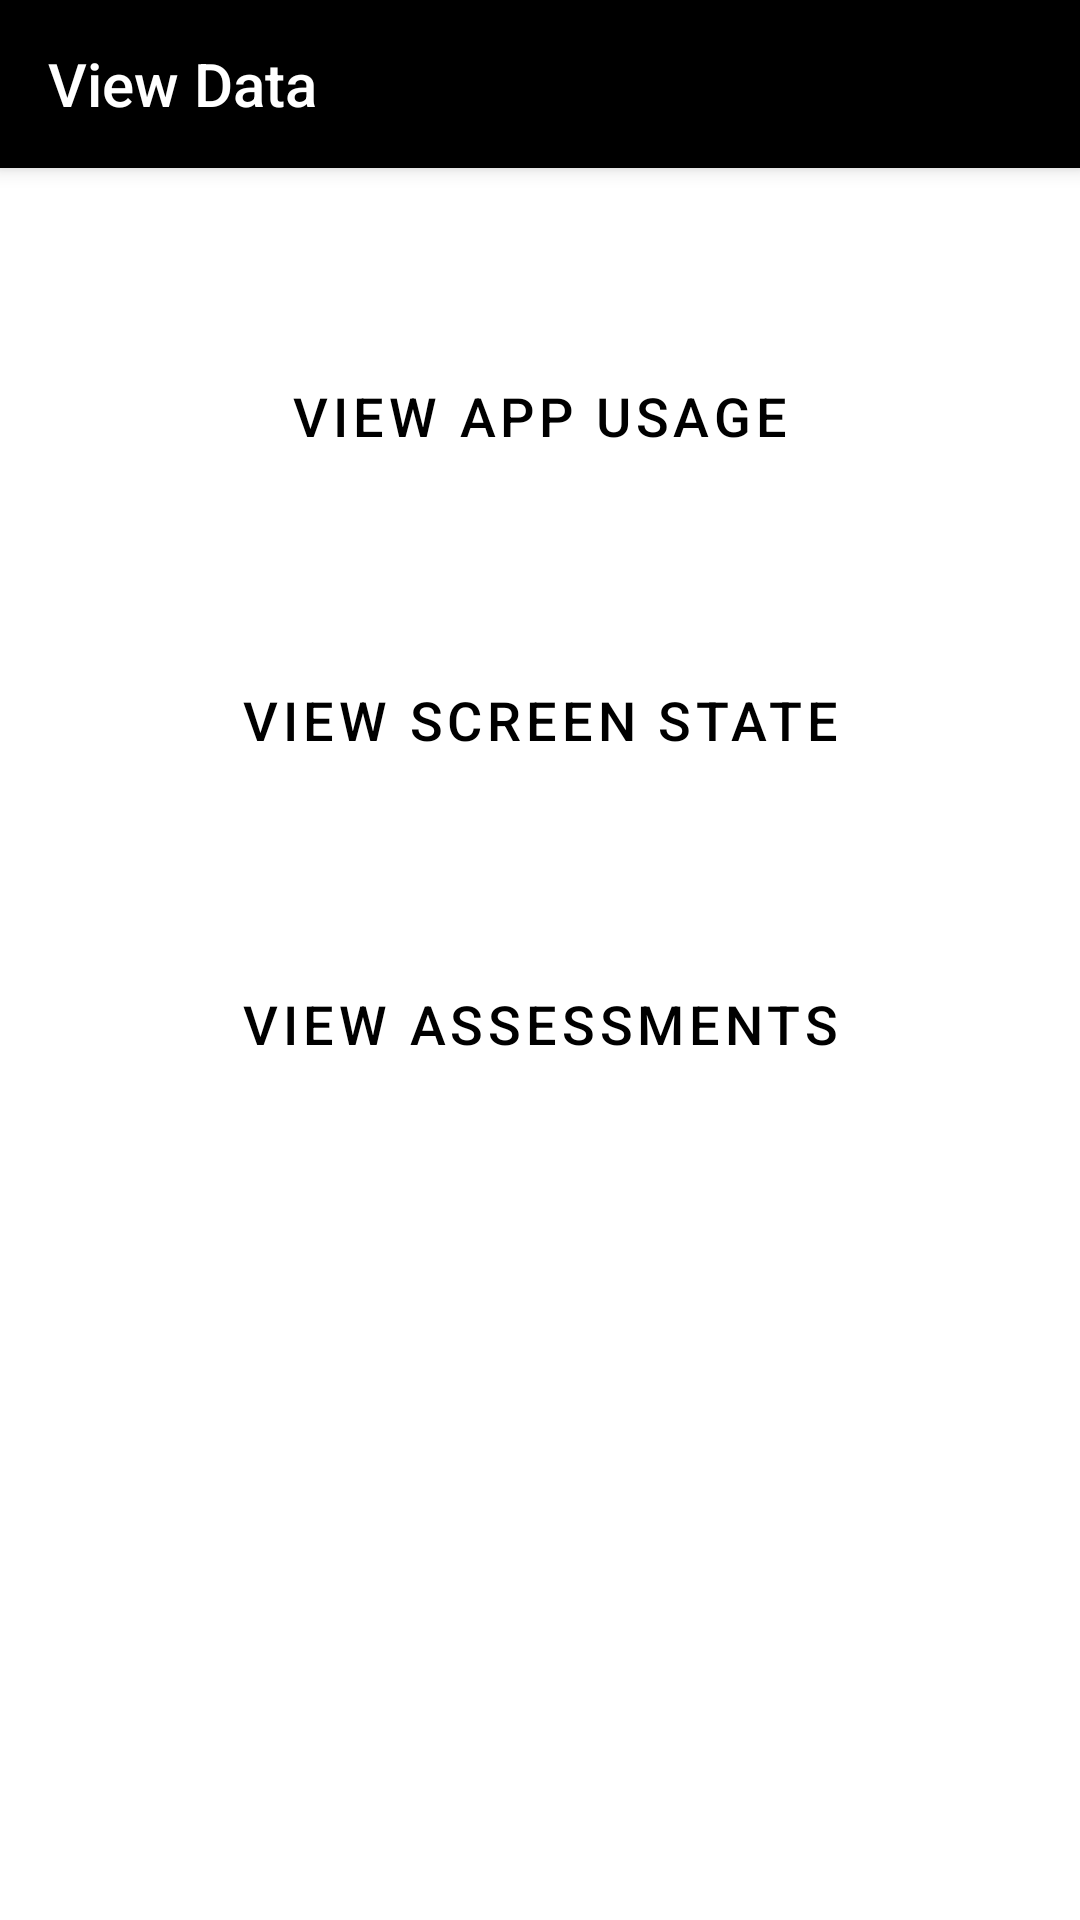

This screen was rendered from an Android layout file. Write that file and the resources it references.
<!-- AndroidManifest.xml: application theme Theme.WellScreen -->
<!-- res/layout/activity_view_data.xml -->
<?xml version="1.0" encoding="utf-8"?>
<androidx.constraintlayout.widget.ConstraintLayout
    xmlns:android="http://schemas.android.com/apk/res/android"
    xmlns:app="http://schemas.android.com/apk/res-auto"
    android:layout_width="match_parent"
    android:layout_height="match_parent">

    
    <androidx.appcompat.widget.Toolbar
        android:id="@+id/toolbar"
        android:layout_width="match_parent"
        android:layout_height="?attr/actionBarSize"
        style="@style/ToolbarStyle"
        android:popupTheme="@style/ThemeOverlay.AppCompat.Light"
        android:theme="@style/ThemeOverlay.AppCompat.Dark.ActionBar"
        app:title="View Data"
        app:layout_constraintTop_toTopOf="parent"
        app:layout_constraintStart_toStartOf="parent"
        app:layout_constraintEnd_toEndOf="parent"/>

    
    <View
        android:id="@+id/lineUnderToolbar"
        android:layout_width="match_parent"
        android:layout_height="1dp"
        android:background="@android:color/white"
        android:visibility="gone"
        app:layout_constraintTop_toBottomOf="@id/toolbar"
        app:layout_constraintStart_toStartOf="parent"
        app:layout_constraintEnd_toEndOf="parent"/>

    
    <LinearLayout
        android:layout_width="0dp"
        android:layout_height="0dp"
        android:orientation="vertical"
        android:padding="16dp"
        app:layout_constraintTop_toBottomOf="@id/lineUnderToolbar"
        app:layout_constraintBottom_toBottomOf="parent"
        app:layout_constraintStart_toStartOf="parent"
        app:layout_constraintEnd_toEndOf="parent"
        android:gravity="center_horizontal"
        android:weightSum="3">

        
        <Button
            android:id="@+id/btnViewAppUsage"
            android:layout_width="match_parent"
            android:layout_height="wrap_content"
            android:layout_weight="1"
            android:text="View App Usage"
            style="@style/Button.Wellscreen"
            app:icon="@drawable/baseline_android_24"
            app:iconGravity="textStart"
            app:iconPadding="8dp"
            android:strokeColor="@color/textColorPrimary"

            android:layout_marginTop="32dp" />

        
        <Button
            android:id="@+id/btnViewScreenState"
            android:layout_width="match_parent"
            android:layout_height="wrap_content"
            android:text="View Screen State"
            app:icon="@drawable/baseline_lock_24"
            app:iconGravity="textStart"
            app:iconPadding="8dp"
            style="@style/Button.Wellscreen"
            android:layout_weight="1"
            android:layout_marginTop="32dp" />


        
        <Button
            android:id="@+id/btnViewMPHQ9"
            android:layout_width="match_parent"
            android:layout_height="wrap_content"
            android:text="View Assessments"
            style="@style/Button.Wellscreen"
            app:icon="@drawable/ic_baseline_assignment_24"
            app:iconGravity="textStart"
            app:iconPadding="8dp"
            android:layout_weight="1"
            android:layout_marginTop="32dp"
            android:layout_marginBottom="248dp"/>

    </LinearLayout>
</androidx.constraintlayout.widget.ConstraintLayout>
<!-- resources referenced by this layout -->
<resources>
  <color name="textColorPrimary">#000000</color>
  <!-- drawable baseline_android_24 (drawable) -->
  <vector xmlns:android="http://schemas.android.com/apk/res/android" android:height="24dp" android:tint="#59B35C" android:viewportHeight="24" android:viewportWidth="24" android:width="24dp">
        
      <path android:fillColor="@android:color/white" android:pathData="M17.6,9.48l1.84,-3.18c0.16,-0.31 0.04,-0.69 -0.26,-0.85c-0.29,-0.15 -0.65,-0.06 -0.83,0.22l-1.88,3.24c-2.86,-1.21 -6.08,-1.21 -8.94,0L5.65,5.67c-0.19,-0.29 -0.58,-0.38 -0.87,-0.2C4.5,5.65 4.41,6.01 4.56,6.3L6.4,9.48C3.3,11.25 1.28,14.44 1,18h22C22.72,14.44 20.7,11.25 17.6,9.48zM7,15.25c-0.69,0 -1.25,-0.56 -1.25,-1.25c0,-0.69 0.56,-1.25 1.25,-1.25S8.25,13.31 8.25,14C8.25,14.69 7.69,15.25 7,15.25zM17,15.25c-0.69,0 -1.25,-0.56 -1.25,-1.25c0,-0.69 0.56,-1.25 1.25,-1.25s1.25,0.56 1.25,1.25C18.25,14.69 17.69,15.25 17,15.25z"/>
      
  </vector>
  <style name="Button.Wellscreen" parent="Widget.MaterialComponents.Button.OutlinedButton">
          <item name="android:textSize">18sp</item>
          <item name="android:padding">16dp</item>
          <item name="cornerRadius">8dp</item>
          <item name="android:textColor">@color/textColorPrimary</item>
          <item name="iconTint">@color/iconTintColor</item>
      </style>
  <style name="ToolbarStyle" parent="Widget.AppCompat.Toolbar">
          <item name="android:background">?attr/colorPrimary</item>
          <item name="android:elevation">4dp</item>
          <item name="android:titleTextColor">@color/white</item>
      </style>
  <style name="Theme.WellScreen" parent="Theme.MaterialComponents.DayNight.NoActionBar">
          
          <item name="colorPrimary">@color/colorPrimary</item>
          <item name="colorPrimaryVariant">@color/colorPrimary</item>
          <item name="colorOnPrimary">@color/textColorPrimary</item>
  
          
          <item name="colorSecondary">@color/colorPrimary</item>
          <item name="colorSecondaryVariant">@color/colorSecondaryVariant</item>
          <item name="colorOnSecondary">@color/textColorPrimary</item>
  
          
          <item name="android:colorBackground">@color/backgroundColor</item>
          <item name="colorSurface">@color/surfaceColor</item>
          <item name="colorOnSurface">@color/textColorPrimary</item>
  
          
          <item name="android:textColorPrimary">@color/textColorPrimary</item>
          <item name="android:textColorSecondary">@color/textColorSecondary</item>
  
  
          
          <item name="colorControlActivated">@color/colorPrimary</item>
          <item name="colorControlHighlight">@color/colorPrimary</item>
  
  
          
          <item name="android:statusBarColor">@color/colorPrimary</item>
          <item name="android:windowLightStatusBar">false</item>
      </style>
  <color name="iconTintColor">#000000</color>
  <color name="white">#FFFFFF</color>
  <color name="colorPrimary">#000000</color>
  <color name="colorSecondaryVariant">#00796B</color>
  <color name="backgroundColor">#FFFFFF</color>
  <color name="surfaceColor">#FFFFFF</color>
  <color name="textColorSecondary">#000000</color> \
</resources>
